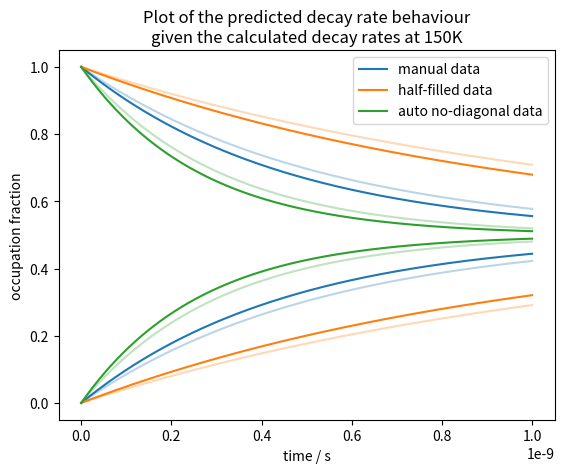

The script that saved this image:
from typing import Dict
import matplotlib.pyplot as plt
import numpy as np


class FinalResultsPlotter:
    def __init__(self, decay_rates: Dict[str, Dict[str, float]]) -> None:
        self.decay_rates = decay_rates

    @staticmethod
    def _initial_occupation_curve(rate, time):
        return 0.5 + 0.5 * np.exp(-time * rate)

    @staticmethod
    def _final_occupation_curve(rate, time):
        return 0.5 - 0.5 * np.exp(-time * rate)

    def plot_predicted_tunnelling_curve(self, times):
        fig, ax = plt.subplots(1)

        for i, (key, rates) in enumerate(self.decay_rates.items()):
            (line,) = ax.plot(
                times,
                self._initial_occupation_curve(rates["adjusted"], times),
                label=key,
            )
            ax.plot(
                times,
                self._final_occupation_curve(rates["adjusted"], times),
                color=line.get_color(),
            )
            ax.plot(
                times,
                self._initial_occupation_curve(rates["measured"], times),
                color=line.get_color(),
                alpha=0.3,
            )
            ax.plot(
                times,
                self._final_occupation_curve(rates["measured"], times),
                color=line.get_color(),
                alpha=0.3,
            )

        ax.set_xlabel("time / s")
        ax.set_ylabel("occupation fraction")
        ax.set_title(
            "Plot of the predicted decay rate behaviour\n"
            + "given the calculated decay rates at 150K"
        )
        plt.legend()
        plt.show()


decay_rates_150K = {
    "auto data log fit cosh": {
        "measured": 17712703860.0,
        "adjusted": 20301231441,
    },
    "manual data log fit cosh": {
        "measured": 10569663508,
        "adjusted": 12087970414,
    },
    "auto data cosh": {
        "measured": 19986418992,
        "adjusted": 22909917915,
    },
    "manual data cosh": {
        "measured": 11367063687,
        "adjusted": 13012572061,
    },
}
decay_rates_120K = {
    "auto data cosh": {
        "measured": 12314098562,
        "adjusted": 12036702533,
    },
}
decay_rates_150K_fixed = {
    "manual data": {
        "measured": 2 * 3 * 310831069.0,
        "adjusted": 2 * 3 * 364875153,
    },
    "half-filled data": {
        "measured": 2 * 3 * 145557233,
        "adjusted": 2 * 3 * 170865216,
    },
    "auto no-diagonal data": {
        "measured": 2 * 3 * 540242779,
        "adjusted": 2 * 3 * 634174594,
    },
}
if __name__ == "__main__":
    FinalResultsPlotter(
        decay_rates=decay_rates_150K_fixed
    ).plot_predicted_tunnelling_curve(np.linspace(0, 1 * 10 ** (-9), 1000))
